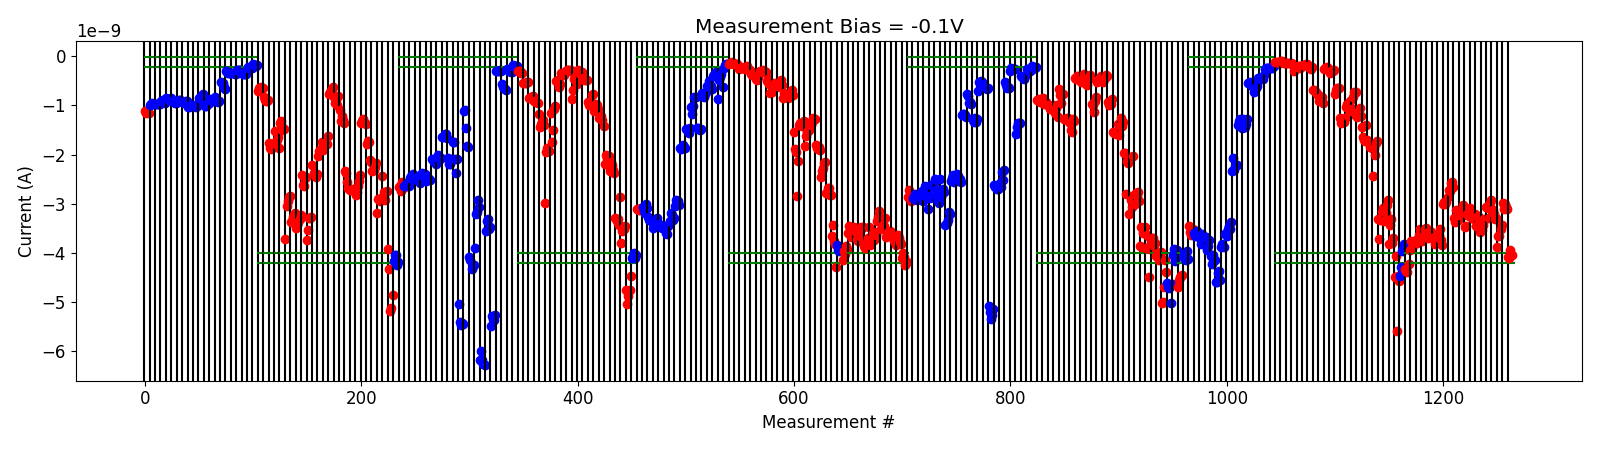

The data file committed next to this chart (first rows):
# pulse_v, pulse_width, num_applied, meas_v, i_0, i_1, i_2, i_3, i_4
2.500000000000000000e+00, 4.999999999999999774e-07, 1.000000000000000000e+03, -1.000000000000000056e-01, -1.191279710000000048e-10, -1.166055710000000073e-10, -1.105800619999999915e-10, -1.145316259999999993e-10, -1.324314849999999995e-10
2.500000000000000000e+00, 4.999999999999999774e-07, 1.000000000000000000e+03, -1.000000000000000056e-01, -1.059544980000000180e-10, -1.047220339999999993e-10, -1.203992470000000039e-10, -1.373234860000000063e-10, -1.328531540000000100e-10
3.000000000000000000e+00, 4.999999999999999774e-07, 1.000000000000000000e+03, -1.000000000000000056e-01, -1.395437490000000029e-10, -1.305046620000000046e-10, -1.321732930000000019e-10, -1.353543549999999903e-10, -1.332320880000000049e-10
3.500000000000000000e+00, 4.999999999999999774e-07, 1.000000000000000000e+03, -1.000000000000000056e-01, -1.621194879999999935e-10, -1.641111470000000119e-10, -2.971658339999999795e-10, -2.410433340000000009e-10, -2.380679460000000276e-10
3.500000000000000000e+00, 4.999999999999999774e-07, 1.000000000000000000e+03, -1.000000000000000056e-01, -2.234057080000000110e-10, -2.055462880000000063e-10, -1.972433094000000126e-10, -2.303205020000000047e-10, -2.215647720000000230e-10
4.000000000000000000e+00, 4.999999999999999774e-07, 1.000000000000000000e+03, -1.000000000000000056e-01, -1.793380848000000039e-10, -1.818761083999999859e-10, -1.744916618000000060e-10, -1.644747865999999926e-10, -1.558696231999999897e-10
4.500000000000000000e+00, 4.999999999999999774e-07, 1.000000000000000000e+03, -1.000000000000000056e-01, -2.059295580000000227e-10, -2.134105980000000379e-10, -2.482443339999999949e-10, -2.682332300000000300e-10, -2.206883219999999903e-10
5.000000000000000000e+00, 4.999999999999999774e-07, 1.000000000000000000e+03, -1.000000000000000056e-01, -6.846406700000000124e-10, -6.783334950000000321e-10, -7.214765850000000637e-10, -7.705046850000000632e-10, -7.974902350000001200e-10
5.000000000000000000e+00, 4.999999999999999774e-07, 1.000000000000000000e+03, -1.000000000000000056e-01, -9.115302650000000997e-10, -8.545953350000000286e-10, -8.354254900000000501e-10, -8.226614249999999688e-10, -9.559414200000000281e-10
5.500000000000000000e+00, 4.999999999999999774e-07, 1.000000000000000000e+03, -1.000000000000000056e-01, -2.608541755000000446e-10, -2.380241149999999997e-10, -2.316896990000000170e-10, -2.235456535000000076e-10, -2.504842465000000027e-10
6.000000000000000000e+00, 4.999999999999999774e-07, 1.000000000000000000e+03, -1.000000000000000056e-01, -3.317264870000000476e-10, -2.975138929999999810e-10, -2.898228605000000330e-10, -2.902228634999999830e-10, -2.728677110000000393e-10
6.500000000000000000e+00, 4.999999999999999774e-07, 1.000000000000000000e+03, -1.000000000000000056e-01, -7.590188300000000934e-10, -6.878535999999999665e-10, -6.448036900000000870e-10, -6.371319100000000827e-10, -6.408464050000000273e-10
6.500000000000000000e+00, 4.999999999999999774e-07, 1.000000000000000000e+03, -1.000000000000000056e-01, -1.256450250000000223e-09, -1.355103360000000083e-09, -1.278976020000000119e-09, -1.331382510000000229e-09, -1.249153270000000270e-09
6.500000000000000000e+00, 4.999999999999999774e-07, 1.000000000000000000e+03, -1.000000000000000056e-01, -1.025611440000000146e-09, -9.745506309999999677e-10, -1.208336810000000044e-09, -9.954874079999999950e-10, -9.097163910000000301e-10
7.000000000000000000e+00, 4.999999999999999774e-07, 1.000000000000000000e+03, -1.000000000000000056e-01, -1.107784870000000058e-09, -1.075659790000000084e-09, -8.341569580000000582e-10, -7.252675530000000996e-10, -7.206398810000000337e-10
7.500000000000000000e+00, 4.999999999999999774e-07, 1.000000000000000000e+03, -1.000000000000000056e-01, -1.238472960000000121e-09, -1.130744580000000101e-09, -1.205723190000000199e-09, -1.061253100000000193e-09, -1.204926350000000175e-09
8.000000000000000000e+00, 4.999999999999999774e-07, 1.000000000000000000e+03, -1.000000000000000056e-01, -1.429442689999999966e-09, -1.636843510000000235e-09, -1.708649789999999983e-09, -1.724506359999999991e-09, -1.404728779999999908e-09
8.500000000000000000e+00, 4.999999999999999774e-07, 1.000000000000000000e+03, -1.000000000000000056e-01, -1.707647870000000016e-09, -1.739102900000000016e-09, -1.836651210000000283e-09, -1.855149440000000141e-09, -1.866242299999999864e-09
9.000000000000000000e+00, 4.999999999999999774e-07, 1.000000000000000000e+03, -1.000000000000000056e-01, -2.433550280000000149e-09, -1.863746593999999986e-09, -2.013619500000000173e-09, -1.759430400000000120e-09, -1.727963944000000257e-09
9.500000000000000000e+00, 4.999999999999999774e-07, 1.000000000000000000e+03, -1.000000000000000056e-01, -3.301260260000000158e-09, -3.712325500000000365e-09, -3.321585100000000406e-09, -3.158425100000000320e-09, -3.084765480000000429e-09
9.500000000000000000e+00, 4.999999999999999774e-07, 1.000000000000000000e+03, -1.000000000000000056e-01, -3.345242740000000542e-09, -3.098589220000000401e-09, -3.186722420000000371e-09, -3.015114420000000192e-09, -2.918271940000000055e-09
9.699999999999999289e+00, 4.999999999999999774e-07, 1.000000000000000000e+03, -1.000000000000000056e-01, -3.827451719999999858e-09, -3.424236580000000229e-09, -3.305073360000000536e-09, -3.798724760000000410e-09, -3.701495360000000101e-09
9.899999999999998579e+00, 4.999999999999999774e-07, 1.000000000000000000e+03, -1.000000000000000056e-01, -4.496307004999999538e-09, -4.058870970000000046e-09, -5.590500349999999780e-09, -4.467484325000000514e-09, -4.572331235000000299e-09
-2.000000000000000111e-01, 4.999999999999999774e-07, 1.000000000000000000e+03, -1.000000000000000056e-01, -4.465640875000000173e-09, -4.293528429999999995e-09, -3.952064800000000392e-09, -3.914534800000000419e-09, -3.819293064999999852e-09
4.200000000000000178e+00, 4.999999999999999774e-07, 1.000000000000000000e+03, -1.000000000000000056e-01, -4.329020995000000408e-09, -4.371116620000000347e-09, -4.389938944999999582e-09, -4.219483769999999622e-09, -3.934524654999999928e-09
4.400000000000000355e+00, 4.999999999999999774e-07, 1.000000000000000000e+03, -1.000000000000000056e-01, -3.758799589999999917e-09, -3.893400800000000066e-09, -3.814838090000000416e-09, -3.823245545000000323e-09, -3.756104874999999781e-09
4.600000000000000533e+00, 4.999999999999999774e-07, 1.000000000000000000e+03, -1.000000000000000056e-01, -3.739762765000000135e-09, -3.804558964999999775e-09, -3.774347305000000195e-09, -3.640267870000000110e-09, -3.512144924999999742e-09
4.800000000000000711e+00, 4.999999999999999774e-07, 1.000000000000000000e+03, -1.000000000000000056e-01, -3.762987205000000318e-09, -3.726195745000000190e-09, -3.643393830000000072e-09, -3.509883549999999769e-09, -3.493573904999999883e-09
5.000000000000000888e+00, 4.999999999999999774e-07, 1.000000000000000000e+03, -1.000000000000000056e-01, -3.596470205000000489e-09, -3.693180990000000336e-09, -3.569548215000000365e-09, -3.548053279999999686e-09, -3.569035090000000164e-09
5.200000000000001066e+00, 4.999999999999999774e-07, 1.000000000000000000e+03, -1.000000000000000056e-01, -3.694147145000000111e-09, -3.698185115000000289e-09, -3.828222949999999535e-09, -3.758273784999999479e-09, -3.727456435000000217e-09
5.400000000000001243e+00, 4.999999999999999774e-07, 1.000000000000000000e+03, -1.000000000000000056e-01, -3.668542320000000233e-09, -3.634574850000000504e-09, -3.514134235000000091e-09, -3.738761695000000645e-09, -3.830682229999999646e-09
5.600000000000001421e+00, 4.999999999999999774e-07, 1.000000000000000000e+03, -1.000000000000000056e-01, -3.014048779999999889e-09, -2.972065845000000056e-09, -3.008141590000000171e-09, -2.973578029999999685e-09, -2.867362700000000356e-09
5.800000000000001599e+00, 4.999999999999999774e-07, 1.000000000000000000e+03, -1.000000000000000056e-01, -2.721461634999999765e-09, -2.748048735000000090e-09, -2.585036905000000170e-09, -2.559975624999999933e-09, -2.651550660000000055e-09
6.000000000000001776e+00, 4.999999999999999774e-07, 1.000000000000000000e+03, -1.000000000000000056e-01, -3.286435679999999860e-09, -3.365139090000000106e-09, -3.120649954999999875e-09, -3.359725029999999924e-09, -3.334965324999999867e-09
6.200000000000001954e+00, 4.999999999999999774e-07, 1.000000000000000000e+03, -1.000000000000000056e-01, -3.225979964999999803e-09, -3.133259879999999872e-09, -3.148691695000000014e-09, -3.020293765000000249e-09, -3.229501304999999986e-09
6.400000000000002132e+00, 4.999999999999999774e-07, 1.000000000000000000e+03, -1.000000000000000056e-01, -3.465840585000000121e-09, -3.454798734999999950e-09, -3.208143775000000425e-09, -3.223654275000000255e-09, -3.258501114999999970e-09
6.600000000000002309e+00, 4.999999999999999774e-07, 1.000000000000000000e+03, -1.000000000000000056e-01, -3.084873630000000163e-09, -3.219000220000000307e-09, -3.298879785000000269e-09, -3.302746074999999984e-09, -3.205545510000000429e-09
6.800000000000002487e+00, 4.999999999999999774e-07, 1.000000000000000000e+03, -1.000000000000000056e-01, -3.443800380000000078e-09, -3.274052239999999929e-09, -3.242348345000000048e-09, -3.318459329999999843e-09, -3.564820985000000252e-09
7.000000000000002665e+00, 4.999999999999999774e-07, 1.000000000000000000e+03, -1.000000000000000056e-01, -3.422903185000000269e-09, -3.532959745000000176e-09, -3.431533670000000052e-09, -3.318605200000000103e-09, -3.318562855000000171e-09
7.200000000000002842e+00, 4.999999999999999774e-07, 1.000000000000000000e+03, -1.000000000000000056e-01, -3.060203340000000237e-09, -3.090727309999999946e-09, -3.295584990000000006e-09, -2.988387115000000338e-09, -2.932836090000000136e-09
7.400000000000003020e+00, 4.999999999999999774e-07, 1.000000000000000000e+03, -1.000000000000000056e-01, -3.153574230000000334e-09, -3.130274240000000056e-09, -3.209673985000000010e-09, -3.312410695000000036e-09, -3.291826050000000183e-09
7.600000000000003197e+00, 4.999999999999999774e-07, 1.000000000000000000e+03, -1.000000000000000056e-01, -3.881399750000000186e-09, -3.664378495000000136e-09, -3.661957075000000348e-09, -3.510901690000000233e-09, -3.432305984999999909e-09
7.800000000000003375e+00, 4.999999999999999774e-07, 1.000000000000000000e+03, -1.000000000000000056e-01, -2.977130200000000101e-09, -3.110732504999999961e-09, -2.994595990000000106e-09, -3.072336904999999924e-09, -3.108480969999999981e-09
8.000000000000003553e+00, 4.999999999999999774e-07, 1.000000000000000000e+03, -1.000000000000000056e-01, -4.085232395000000397e-09, -4.094911715000000171e-09, -3.941006670000000490e-09, -4.039941224999999987e-09, -4.048058685000000013e-09
